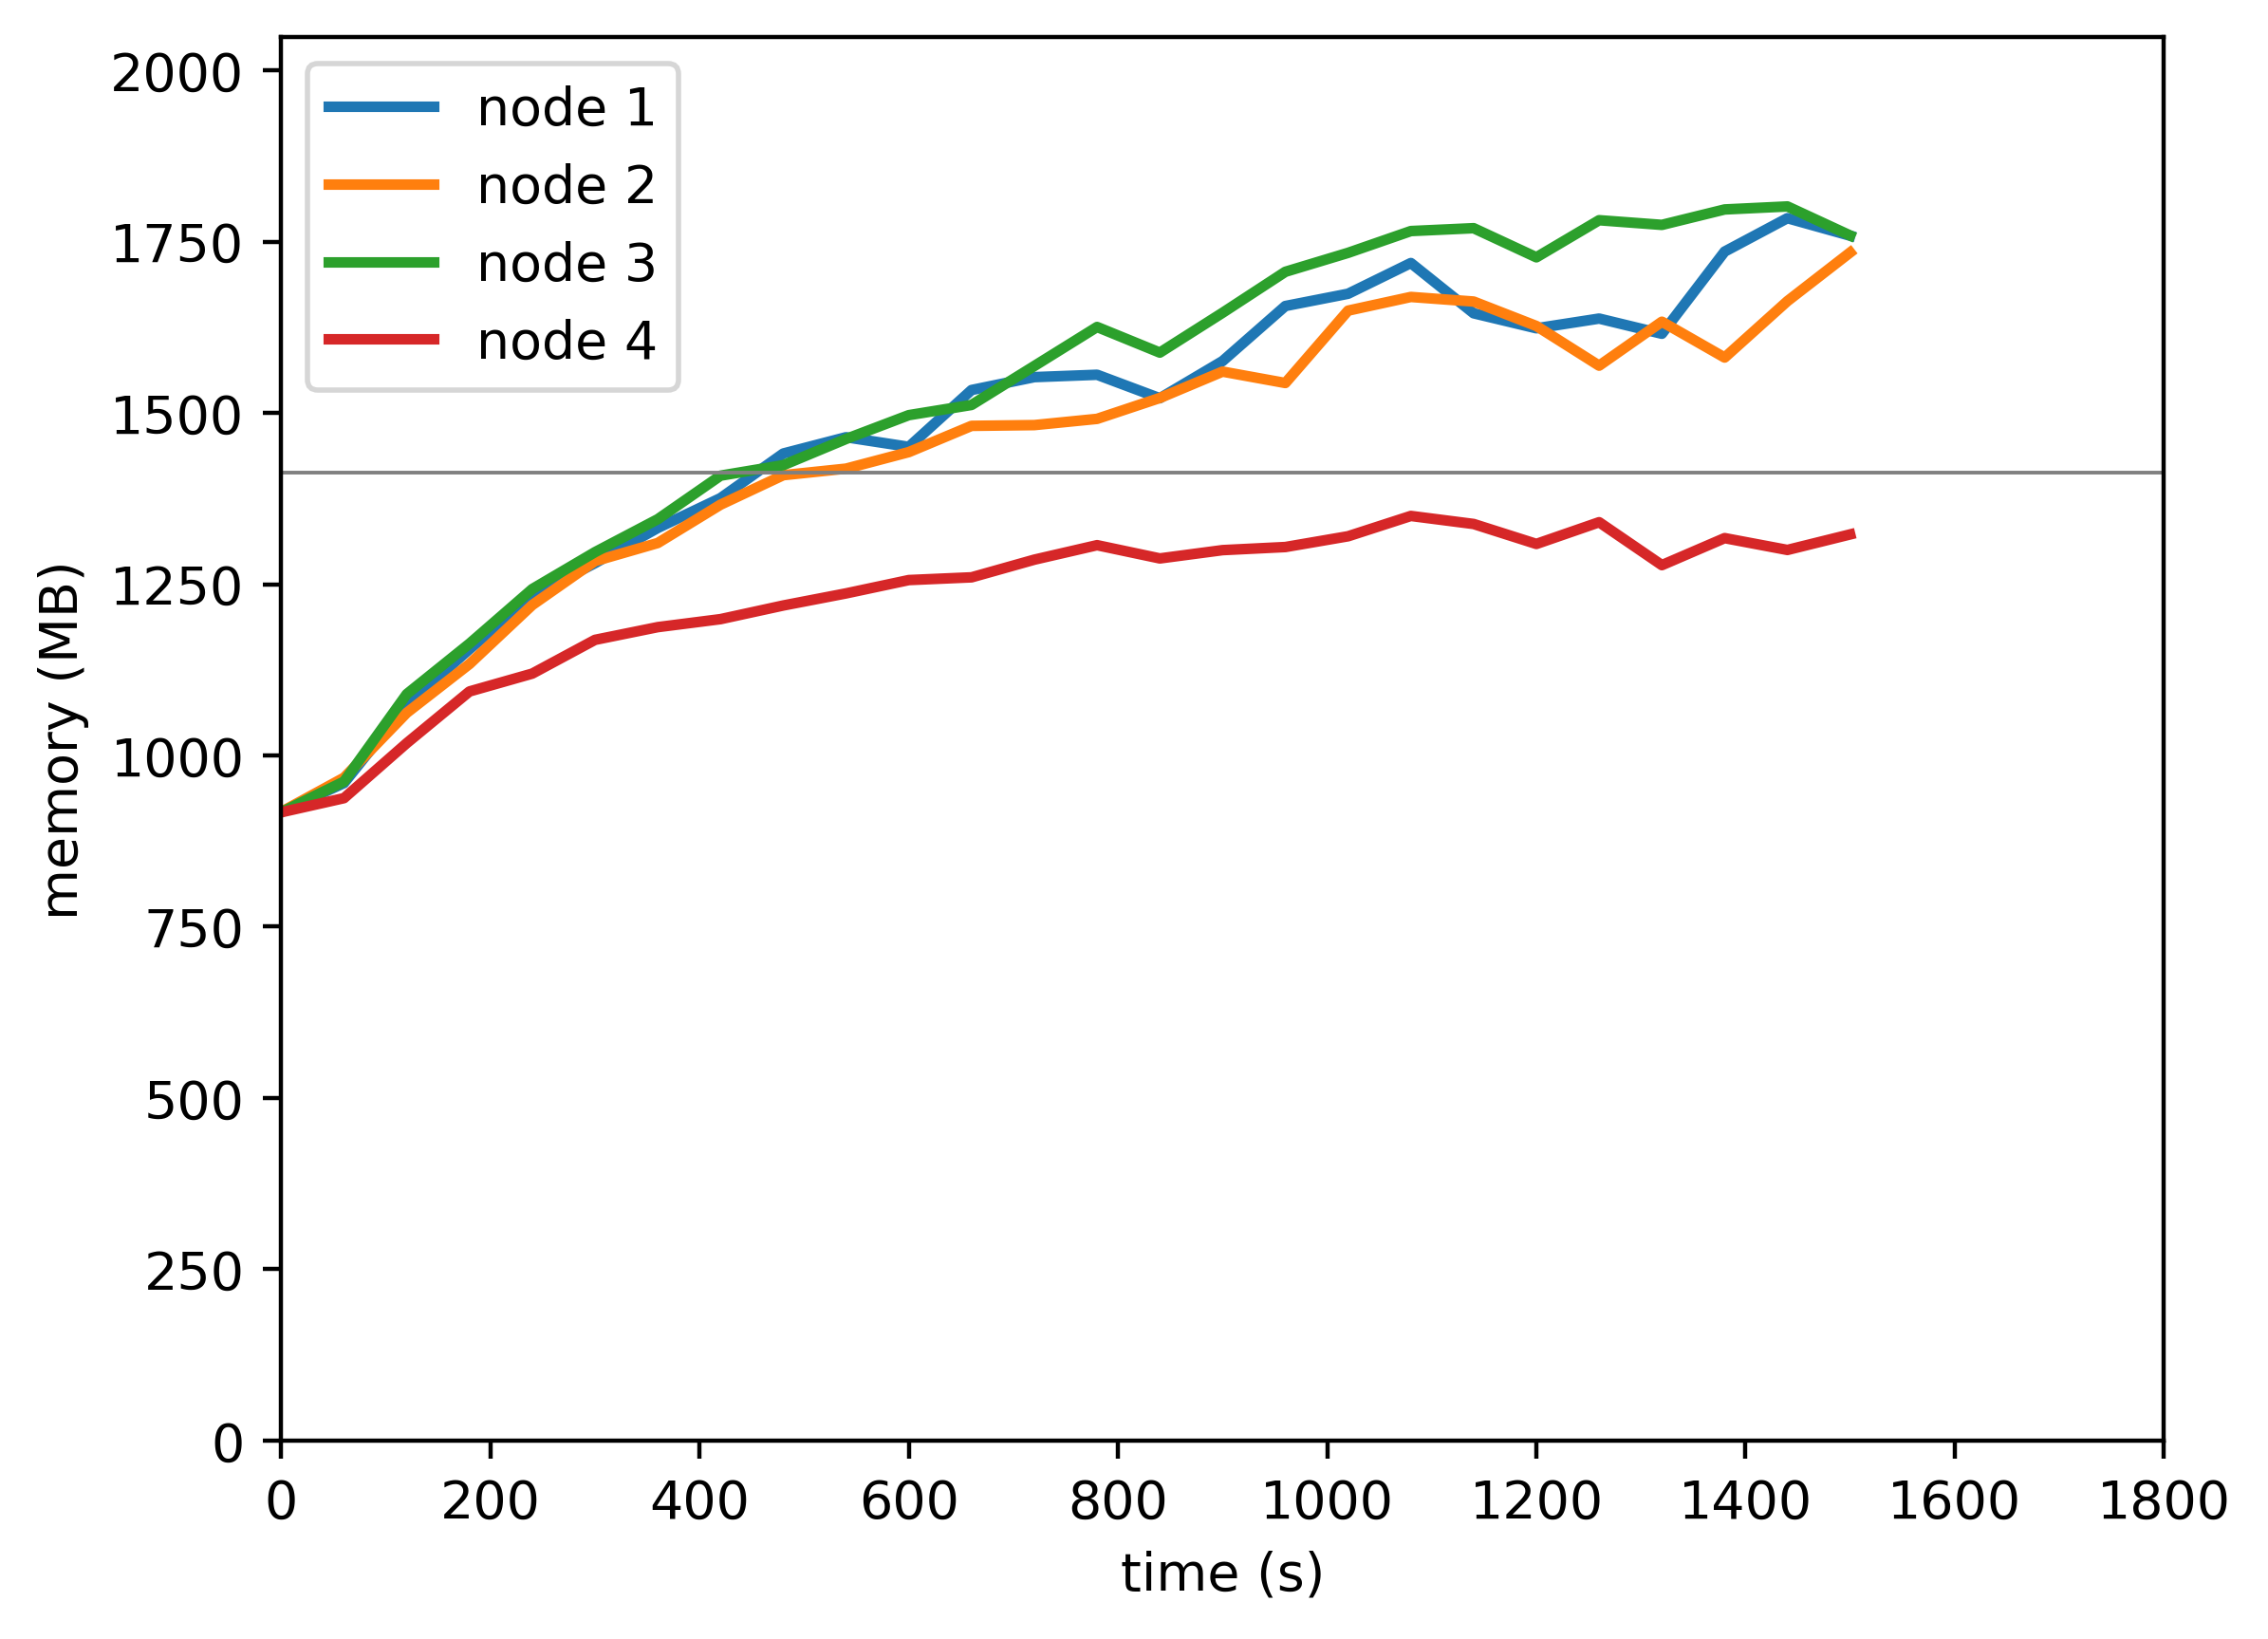

The file beside this chart, header and first rows:
timestamp, ppgcc-m02_pod_amount, ppgcc-m02_memory, ppgcc-m02_cpu, ppgcc-m03_pod_amount, ppgcc-m03_memory, ppgcc-m03_cpu, ppgcc-m04_pod_amount, ppgcc-m04_memory, ppgcc-m04_cpu, ppgcc-m05_pod_amount, ppgcc-m05_memory, ppgcc-m05_cpu
0, 5, 939500, 360971046, 5, 939612, 334765434, 5, 939032, 373594199, 5, 939048, 402388081
60, 5, 982704, 71182590, 5, 990708, 86434822, 5, 984920, 87424247, 5, 960168, 47041063
120, 5, 1099776, 241118388, 5, 1087700, 246997703, 5, 1115692, 288882579, 5, 1042412, 117998593
180, 5, 1182924, 444774034, 5, 1160716, 386490809, 5, 1191196, 506632687, 5, 1119680, 211311828
240, 5, 1262520, 614751083, 5, 1248832, 630193336, 5, 1272720, 694137314, 5, 1146336, 203349091
300, 5, 1311492, 713828636, 5, 1314484, 710151194, 5, 1327896, 873961920, 5, 1196780, 266802725
360, 5, 1364028, 950760850, 5, 1341548, 850911334, 5, 1377132, 1027434683, 5, 1215808, 318395128
420, 5, 1408644, 1030311828, 5, 1398836, 944205156, 5, 1442208, 1228019564, 5, 1227744, 383639245
480, 5, 1475304, 1251168527, 5, 1442924, 1205789561, 5, 1457916, 1430759887, 5, 1248152, 476356044
540, 5, 1499652, 1430516734, 5, 1452692, 1365042831, 5, 1497024, 1526827393, 5, 1266216, 517033629
600, 5, 1485272, 1452827265, 5, 1477424, 1374864011, 5, 1532652, 1713641892, 5, 1286148, 557518294
660, 5, 1570208, 1549515905, 5, 1516636, 1470754598, 5, 1547896, 1795163591, 5, 1290240, 596391584
720, 5, 1589480, 1611771400, 5, 1517772, 1646272377, 5, 1606108, 1828657192, 5, 1316640, 568994700
780, 5, 1593032, 1704376240, 5, 1527088, 1643779173, 5, 1664432, 1832713351, 5, 1338288, 646882881
840, 5, 1557920, 1811010104, 5, 1558332, 1575309237, 5, 1626132, 1821007560, 5, 1318488, 613281933
900, 5, 1613492, 1765447003, 5, 1597716, 1805331616, 5, 1685664, 1894448202, 5, 1330896, 706308627
960, 5, 1695756, 1745998914, 5, 1580688, 1637573501, 5, 1746920, 1880269529, 5, 1335516, 629709967
1020, 5, 1714100, 1704158070, 5, 1688876, 1708638980, 5, 1775252, 1937033777, 5, 1351620, 707192470
1080, 5, 1760020, 1719184134, 5, 1709308, 1692406867, 5, 1807804, 1932300950, 5, 1381980, 616248533
1140, 5, 1684912, 1740759769, 5, 1702444, 1654666863, 5, 1812104, 1975230137, 5, 1369968, 643290556
1200, 5, 1662472, 1739709617, 5, 1665880, 1703310006, 5, 1768564, 1987681763, 5, 1340136, 668620823
1260, 5, 1676992, 1885603899, 5, 1606612, 1840479757, 5, 1824004, 1986900525, 5, 1372608, 719830726
1320, 5, 1654288, 1735512400, 5, 1672312, 1651472732, 5, 1817032, 1923028228, 5, 1308456, 624313681
1380, 5, 1777124, 1710685715, 5, 1618720, 1632283397, 5, 1840100, 1984472971, 5, 1348848, 625158412
1440, 5, 1827056, 1893736835, 5, 1703068, 1798522995, 5, 1844588, 1972474210, 5, 1331160, 709285733
1500, 5, 1800864, 1906332541, 5, 1775800, 1908066629, 5, 1801160, 1948602081, 5, 1354392, 677157157
